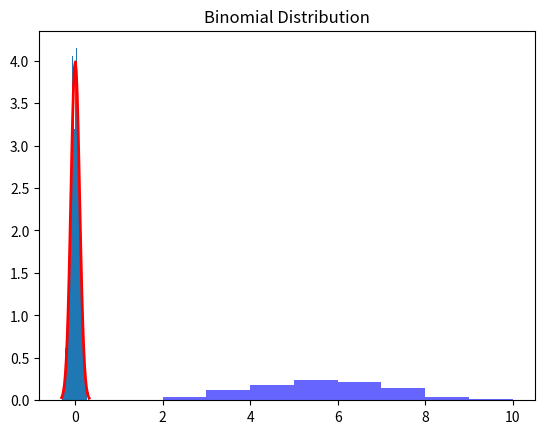

This figure's Python source:
# -*- coding: utf-8 -*-
"""Lecture 23 - Advanced Statistical Measures And Distributions

Automatically generated by Colab.

Original file is located at
    https://colab.research.google.com/<link-removed>
"""

import pandas as pd

# Sample data
data = {
    'Age' : [25, 30, 35, 50, 28, 40, 50, 60, 32, 45],
    'Salary' : [50000, 1200000, 70000, 60000, 80000, 55000, 85000, 90000, 1500000, 62000]
}
df = pd.DataFrame(data)

# Mean
mean_age = df['Age'].mean()
mean_salary = df['Salary'].mean()

print('Mean age: ', mean_age)
print('Mean Salary: ', mean_salary)

"""# Descreptive Statistics - Median

Def: the median is the middle value in a set of numbers. It separates the higher half from the lower half of the dataset.

Use Case: the median is used to understand the central tendancy of data, especially when the data has outliers, such as median household income.


"""

# Median

median_age = df['Age'].median()
median_salary = df['Salary'].median()

print('Median Age: ', median_age)
print('Median Salary: ', median_salary)

"""# Descreptive Statistics - Mode

Def: the mode is the value that appears most frequently in a dataset.

Use Case: the mode is used in retail to find the most common product or the most common transaction amount.
"""

# Mode
mode_age = df['Age'].mode()[0]
mode_salary = df['Salary'].mode()[0]

print('Mode Age: ', mode_age)
print('Mode Salary: ', mode_salary)

"""# Descreptive Statistics - Standard Deviation

Use Case: SD is used in finance to measure the risk or volatility of an investment.
"""

# Standard deviation
std_age = df['Age'].std()
std_salary = df['Salary'].std()

print("Standard deviation Age: ", std_age)
print("Standard deviation Salary: ", std_salary)

"""# Descreptive Statistics - Variance

Def: the variance measures the dispersion of a set of values. It is the average of the squared differences from the mean.

Use Case: Variance is used in finance to access the spread between numbers in a dataset, such as investment returns.
"""

# Variance
var_age = df['Age'].var()
var_salary = df['Salary'].var()

print("Variance age: ", var_age)
print("Variance salary: ", var_salary)

"""# Probability Distributions - Normal Distribution or Gaussian Dist.

Def: It is a continuous p.d that is symmetrical around the mean.

Use Case: It is used in finance to model returns on investment and in quality control to monitor product defects.
"""

import numpy as np
import matplotlib.pyplot as plt
import scipy.stats as stats

# Normal Distribution
mu, sigma = 0, 0.1
s = np.random.normal(mu, sigma, 1000)

# Plotting the histogram
count, bins, ignored = plt.hist(s, 30, density=True)
plt.plot(bins, 1/(sigma * np.sqrt(2 * np.pi)) * np.exp(-(bins - mu)**2 / (2 * sigma**2)), linewidth=2, color='r')
plt.title("Normal Distribution")
plt.show()

"""# Probability Distribution - Binomial Distribution

Def: It is a discrete p.d thta models the number of successes in a fixed number of trails, with each trial having two possible outcomes.

Use Case: The b.d is used in quality control to model the no. of defective items in a batch of products.
"""

# Binomial Distribution

n, p = 10, 0.5
binomial = np.random.binomial(n, p, 1000)

# Plotting the histogram
plt.hist(binomial, bins=10, density=True, alpha=0.6, color='b')
plt.title("Binomial Distribution")
plt.show()

"""# Quartiles

Def: Quartiles are values that divide the dataset into 4 equal parts. They are used to understand the distribuiton of the data and are particularly useful in identifying the spread and the presence of outliers.

Q1 (First Quartile): The median of the lower half of the dataset (25th percentile).

Q2 (Second Quartile or Median): The median of the dataset (50th percentile).

Q3 (Third Quartile): The median of the upper half of the dataset (75th percentile).

IQR (Interquartile Range): The difference between the third and first quartiles (IQR = Q3 - Q1). IQR is used to measure the spread of the middle 50% of the data.

EXAMPLE:

dataset: [1,2,3,4,5,6,7,8,9,10]

Q1: Median of [1,2,3,4,5] is 3

Q2: Median of entire dataset is 5.5

Q3: Median of [6,7,8,9,10] is 8

IQR: IQR = Q3-Q1 = 8 - 3 = 5
"""

import numpy as np

# Sample data
data = [1,2,3,4,5,6,7,8,9,10]

# Calculate Quarties
Q1 = np.percentile(data,25)
Q2 = np.median(data)
Q3 = np.percentile(data,75)
IQR = Q3 - Q1

print(f"Q1 : {Q1}")
print(f"Q2 (Median): {Q2}")
print(f"Q3: {Q3}")
print(f"IQR: {IQR}")

"""# Z-Scores

Def: x - mu / sd

# Interpretation:

A Z-score of 0 indicates that the data point's score is identical to the mean score.

A Z-score of 1.0 indicates a value that is one standard deviation from the mean.

Z-scores can be positive or negative, indicating whether they're above or below the mean, and by how many standard deviations.
"""

import numpy as np

# Sample data
data = [1,2,3,4,5,6,7,8,9,10]

# Calculation mean and standard deviation
mean = np.mean(data)
std_dev = np.std(data)

# Calculate Z-Scores
z_scores = [(x - mean) / std_dev for x in data]

print(f"Mean: {mean}")
print(f"Standard Deviation: {std_dev}")
print(f"Z-scores: ", z_scores)
